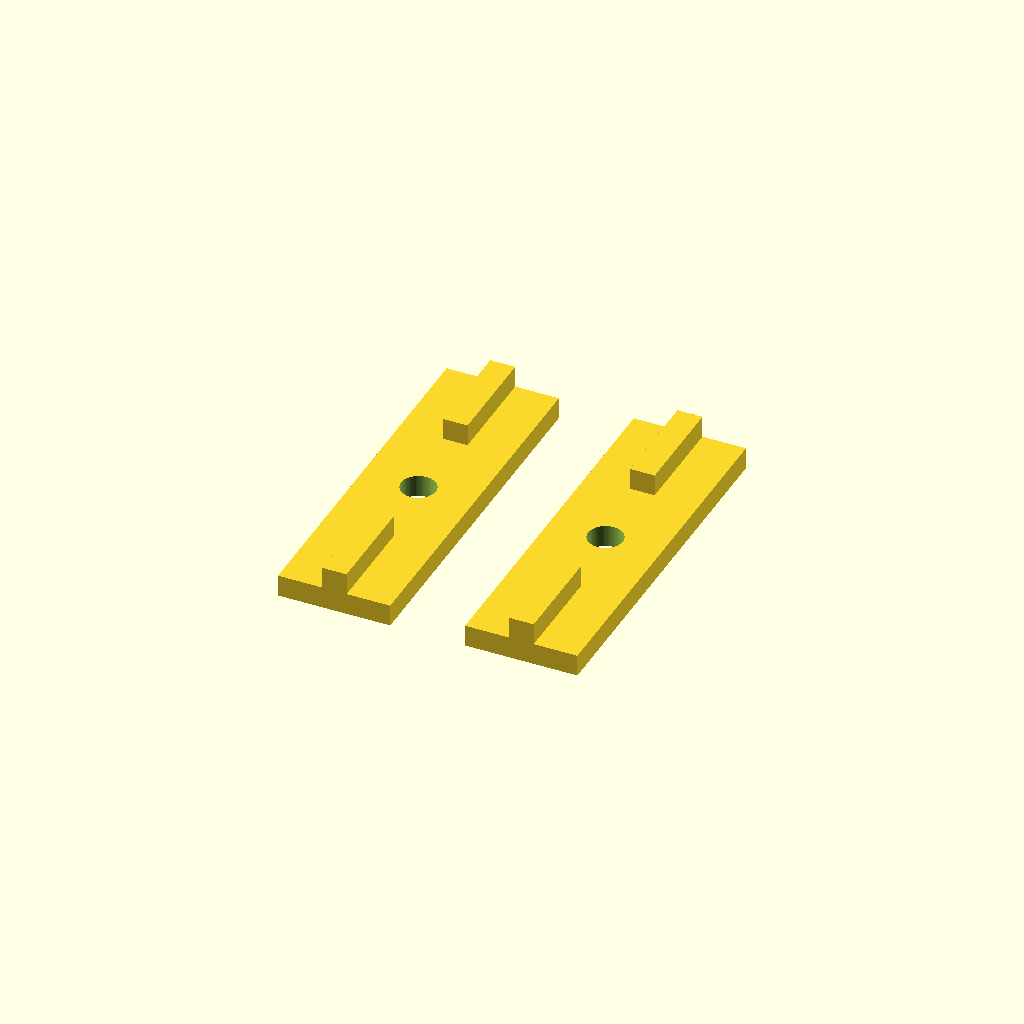
Cell 1: rendered with the file's own defaults.
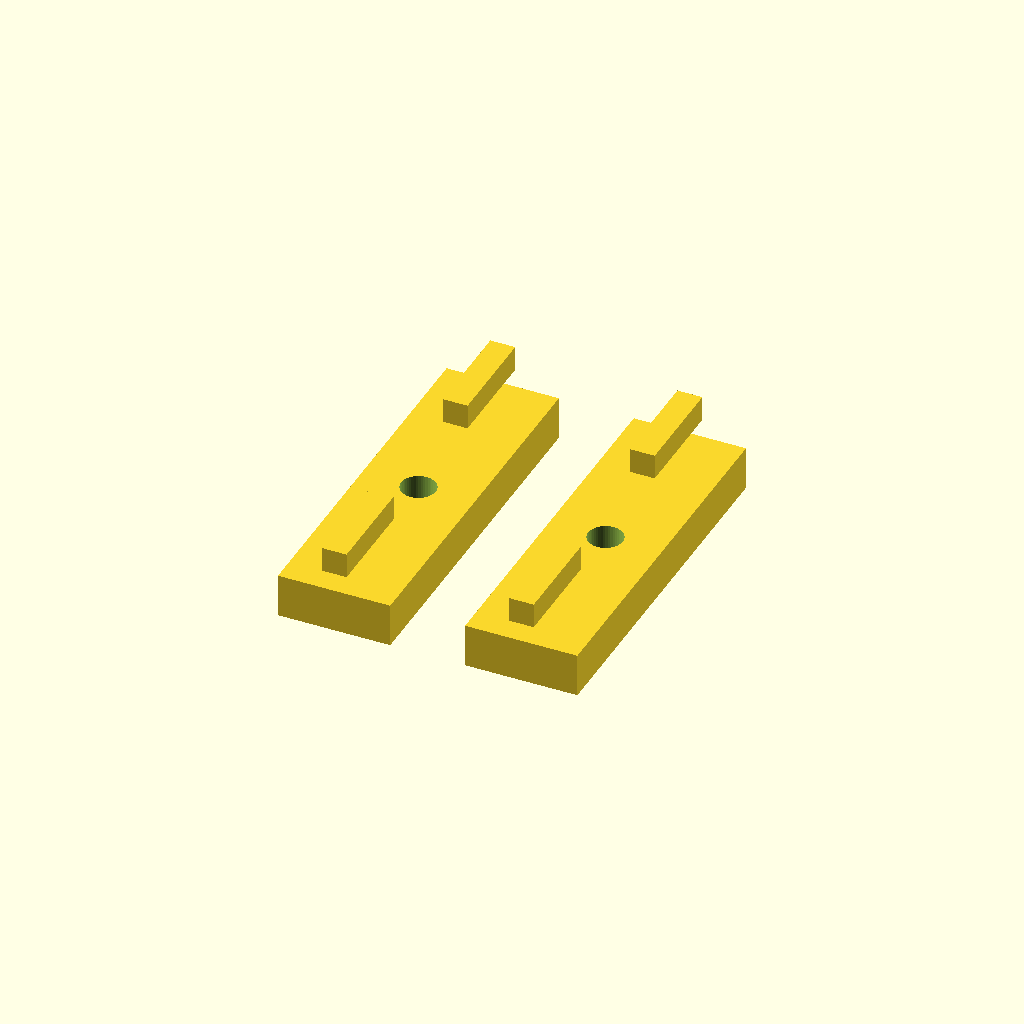
Cell 2: strip_thick = 3.5 (everything else at default).
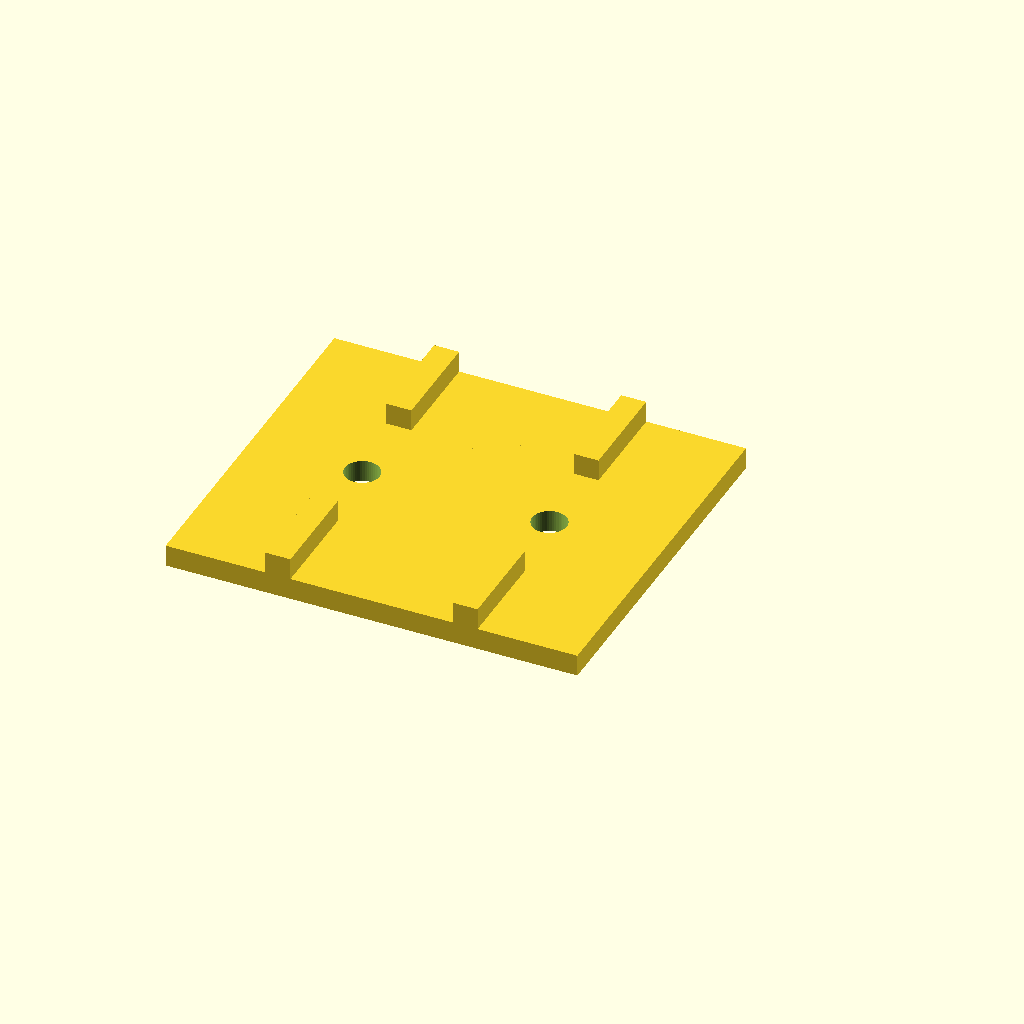
Cell 3 — strip_width set to 18, the other parameters unchanged.
One fixed orthographic camera (rotation 55°, 0°, 25°; colour scheme Cornfield) for every cell.
OpenSCAD source file scad/Plano_frame_F4_fullbase/cap_strip.scad:
/* Washers for holding board edges
 * File: cap_strip.scad
 * Author: deh
 * Latest edit: 201701292040
*/

$fn = 50;

screw_dia = 2.78;	// Dia of threads
screw_dia_head = 4.8;	// Dia of screw (pan) head
strip_thick = 1.75;
strip_width = 9;
strip_space = 46;	// Spacing between mounting holes
strip_length= (14.5*2);
strip_1stofs= strip_length/2;	// 1st hole offset
post =5.3;
stiff_wid = 2;
stiff_ht = 2;
stiff_len = strip_length/2 - post - 1;


wx = strip_width/2;

module strip()
{
   difference()
   {
      union()
      {
         cube([strip_width, strip_length, strip_thick], false);
         translate([strip_width/2 - stiff_wid/2, 0,-strip_thick])
               cube([stiff_wid, stiff_len, stiff_ht],false);
         translate([strip_width/2 - stiff_wid/2, strip_length-stiff_len,-strip_thick])
               cube([stiff_wid, stiff_len, stiff_ht],false);

      }

      union()
      {
         translate([wx, strip_1stofs, -0.01])
           cylinder(d = screw_dia, h = strip_thick + .02, center=false);
 /*        translate([wx, strip_space + strip_1stofs, -0.01])
           cylinder(d = screw_dia, h = strip_thick + .02, center=false);
*/
      }
   }


}


module strip2()
{
   difference()
   {
      union()
      {
         translate([0,0,-strip_thick])
            cube([strip_width, strip_length, strip_thick], false);

      }

      union()
      {
         translate([wx, strip_1stofs, -0.01])
           cylinder(d = screw_dia, h = strip_thick + .02, center=false);
         translate([wx, strip_space + strip_1stofs, -0.01])
           cylinder(d = screw_dia, h = strip_thick + .02, center=false);
      }
   }


}

module strips()
{
   translate([0,0,0])
     rotate([0,180,0])strip();

   translate([15,0,0])
     rotate([0,180,0])strip();

}

strips();
Parameter table extracted from the source (name, type, default, range or options):
screw_dia: number, default 2.78
screw_dia_head: number, default 4.8
strip_thick: number, default 1.75
strip_width: number, default 9
strip_space: number, default 46
post: number, default 5.3
stiff_wid: number, default 2
stiff_ht: number, default 2
